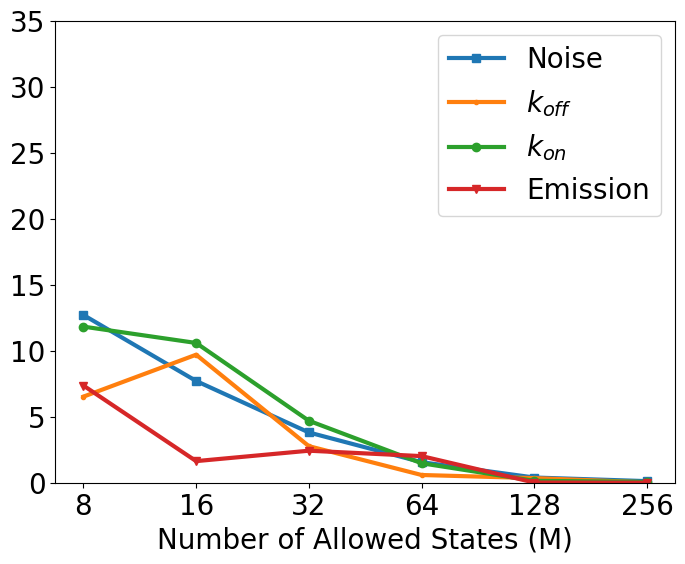

Write Python code to recreate this figure.
import numpy as np
import matplotlib.pyplot as plt
import matplotlib.ticker as ticker
import matplotlib

matplotlib.rcParams['figure.figsize'] = (10.0, 8.0)

true_kon = 0.070353336309323  # This is to Matlab
true_koff = 0.464397161485740
true_emission = 41354.89875953371
true_noise = 15364.95018917365

kon_256 = 0.0703975370151
koff_256 = 0.464528461567
emission_256 = 41355.4421665
noise_256 = 15383.4553458

kon_128 = 0.0702521547606
koff_128 = 0.462781716998
emission_128 = 41349.5580493
noise_128 = 15425.418704

kon_64 = 0.0693153852427
koff_64 = 0.467115326453
emission_64 = 42188.8476558
noise_64 = 15603.8805624

kon_32 = 0.0670500953392
koff_32 = 0.451529655946
emission_32 = 42357.8369306
noise_32 = 15950.0835477

kon_16 = 0.0629044588372
koff_16 = 0.419355892181
emission_16 = 42031.6615316
noise_16 = 16549.2031647

kon_8 = 0.0620334755086
koff_8 = 0.434113981492
emission_8 = 44399.6417218
noise_8 = 17317.3710659

index = np.array([8, 16, 32, 64, 128, 256])

emissions = np.array([emission_8, emission_16, emission_32, emission_64, emission_128,
                      emission_256])

noise = np.array([noise_8, noise_16, noise_32, noise_64, noise_128, noise_256])

prob_on = np.array([kon_8, kon_16, kon_32, kon_64, kon_128, kon_256])

prob_off = np.array([koff_8, koff_16, koff_32, koff_64, koff_128, koff_256])


def rel_error(true_value, inferred_value):
    rel_calc = abs((inferred_value - true_value) / true_value)
    rel_calc2 = rel_calc * 100
    return rel_calc2


noise_error_holder = np.zeros((len(index),))

for i in np.arange(0, len(index)):
    noise_error_holder[i,] = rel_error(true_noise, noise[i])

prob_on_error_holder = np.zeros((len(index),))

for j in np.arange(0, len(index)):
    prob_on_error_holder[j,] = rel_error(true_kon, prob_on[j])

prob_off_error_holder = np.zeros((len(index),))

for k in np.arange(0, len(index)):
    prob_off_error_holder[k,] = rel_error(true_koff, prob_off[k])

emissions_error_holder = np.zeros((len(index),))

for l in np.arange(0, len(index)):
    emissions_error_holder[l,] = rel_error(true_emission, emissions[l])

# %%
params = {'legend.fontsize': 20}
plt.rcParams.update(params)
plt.rcParams.update({'font.size': 20})
plt.rcParams['font.family'] = 'arial'

noise_dict = {'8': rel_error(true_noise, noise_8), '16': rel_error(true_noise, noise_16),
              '32': rel_error(true_noise, noise_32), '64': rel_error(true_noise, noise_64),
              '128': rel_error(true_noise, noise_128), '256': rel_error(true_noise, noise_256)}
noise_names = list(noise_dict.keys())
noise_values = list(noise_dict.values())

prob_off_dict = {'8': rel_error(true_koff, koff_8), '16': rel_error(true_koff, koff_16),
                 '32': rel_error(true_koff, koff_32),
                 '64': rel_error(true_koff, koff_64), '128': rel_error(true_koff, koff_128),
                 '256': rel_error(true_koff, koff_256)}
prob_off_names = list(prob_off_dict.keys())
prob_off_values = list(prob_off_dict.values())

prob_on_dict = {'8': rel_error(true_kon, kon_8), '16': rel_error(true_kon, kon_16), '32': rel_error(true_kon, kon_32),
                '64': rel_error(true_kon, kon_64), '128': rel_error(true_kon, kon_128),
                '256': rel_error(true_kon, kon_256)}
prob_on_names = list(prob_on_dict.keys())
prob_on_values = list(prob_on_dict.values())

emissions_dict = {'8': rel_error(true_emission, emission_8), '16': rel_error(true_emission, emission_16),
                  '32': rel_error(true_emission, emission_32), '64': rel_error(true_emission, emission_64),
                  '128': rel_error(true_emission, emission_128), '256': rel_error(true_emission, emission_256)}
emissions_names = list(emissions_dict.keys())
emissions_values = list(emissions_dict.values())

plt.figure(1, figsize=(8, 6), dpi=300)
plt.plot(noise_names, noise_values, label='Noise', marker='s', linewidth=3)
plt.plot(prob_off_names, prob_off_values, label='$k_{off}$', marker='.', linewidth=3)
plt.plot(prob_on_names, prob_on_values, label='$k_{on}$', marker='o', linewidth=3)
plt.plot(emissions_names, emissions_values, label='Emission', marker='v', linewidth=3)
plt.xlabel('Number of Allowed States (M)')
#plt.ylabel('Relative Error (%)')
plt.ylim((0, 35))
# plt.xlim((0, 300))
# plt.title('Plot of Convergence of Truncated Model Parameters to Full Model Parameters')
# plt.title('Plot of Convergence of Truncated and Full Model Parameters')
plt.legend()
plt.savefig('figureb.pdf', dpi=300, transparent=True)
plt.show()
